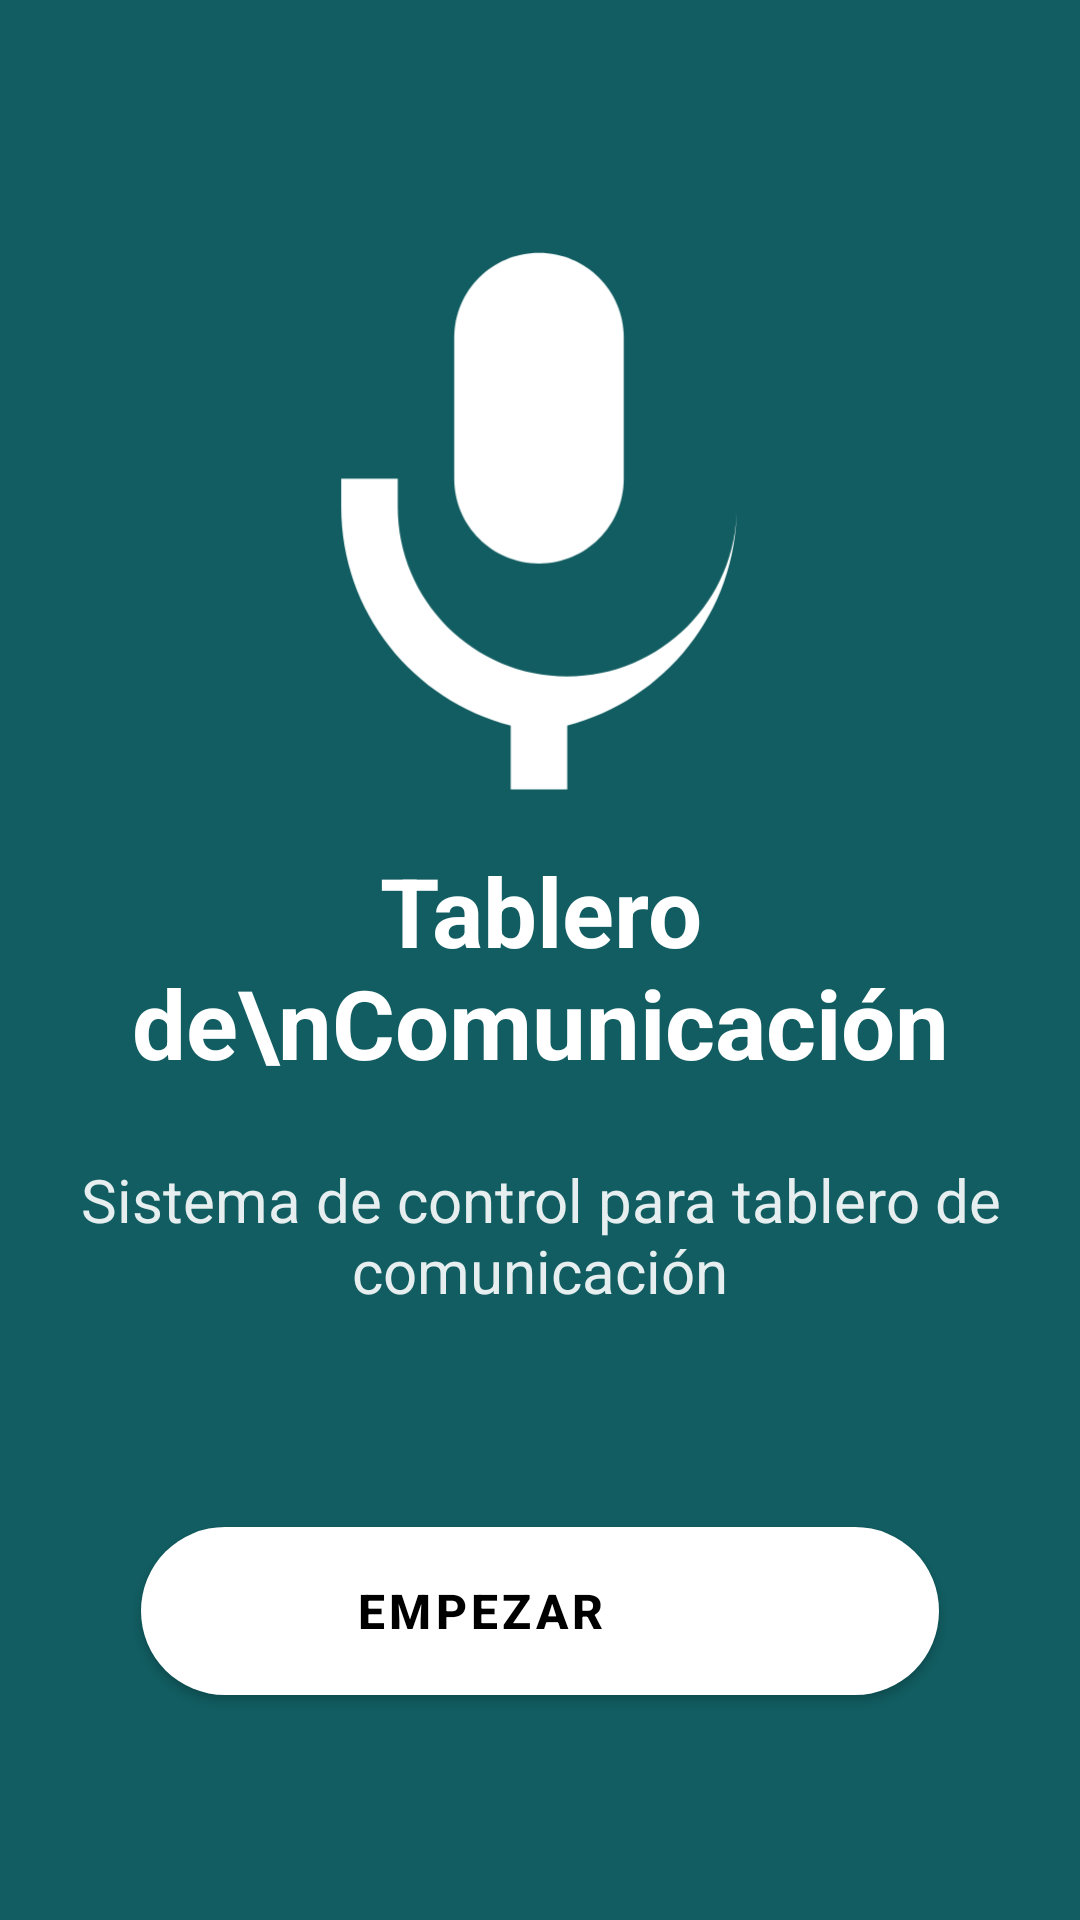

Produce the Android XML layout that renders to this screen, including the resource entries it uses.
<!-- AndroidManifest.xml: application theme Theme.Tablero -->
<!-- res/layout/activity_splash.xml -->
<?xml version="1.0" encoding="utf-8"?>
<androidx.constraintlayout.widget.ConstraintLayout
    xmlns:android="http://schemas.android.com/apk/res/android"
    xmlns:app="http://schemas.android.com/apk/res-auto"
    xmlns:tools="http://schemas.android.com/tools"
    android:layout_width="match_parent"
    android:layout_height="match_parent"
    android:background="#115D61"
    android:padding="24dp">

    


    <ImageView
        android:id="@+id/logoImage"
        android:layout_width="232dp"
        android:layout_height="226dp"
        android:layout_marginTop="32dp"
        android:contentDescription="Logo"
        android:src="@drawable/ic_launcher_foreground"
        android:tint="@color/white"
        app:layout_constraintEnd_toEndOf="parent"
        app:layout_constraintHorizontal_bias="0.497"
        app:layout_constraintStart_toStartOf="parent"
        app:layout_constraintTop_toTopOf="parent" />

    <TextView
        android:id="@+id/titleText"
        android:layout_width="wrap_content"
        android:layout_height="wrap_content"
        android:text="Tablero de\nComunicación"
        android:textAlignment="center"
        android:textColor="@color/white"
        android:textSize="32sp"
        android:textStyle="bold"
        app:layout_constraintEnd_toEndOf="parent"
        app:layout_constraintHorizontal_bias="0.496"
        app:layout_constraintStart_toStartOf="parent"
        app:layout_constraintTop_toBottomOf="@+id/logoImage" />

    <TextView
        android:id="@+id/descriptionText"
        android:layout_width="0dp"
        android:layout_height="wrap_content"
        android:layout_marginTop="24dp"
        android:alpha="0.9"
        android:text="Sistema de control para tablero de comunicación"
        android:textAlignment="center"
        android:textColor="@color/white"
        android:textSize="20sp"
        app:layout_constraintEnd_toEndOf="parent"
        app:layout_constraintHorizontal_bias="0.0"
        app:layout_constraintStart_toStartOf="parent"
        app:layout_constraintTop_toBottomOf="@+id/titleText"
        tools:ignore="MissingConstraints" />

    <com.google.android.material.button.MaterialButton
        android:id="@+id/startButton"
        android:layout_width="266dp"
        android:layout_height="68dp"
        android:layout_marginTop="24dp"
        android:text="Empezar"
        android:textColor="@color/black"
        android:textSize="16sp"
        android:textStyle="bold"
        app:backgroundTint="@color/white"
        app:cornerRadius="28dp"
        app:icon="@android:drawable/ic_media_play"
        app:iconGravity="textEnd"
        app:layout_constraintBottom_toBottomOf="parent"
        app:layout_constraintEnd_toEndOf="parent"
        app:layout_constraintStart_toStartOf="parent"
        app:layout_constraintTop_toBottomOf="@id/descriptionText"
        app:layout_constraintVertical_bias="0.483"
        app:layout_constraintWidth_percent="0.75" />

</androidx.constraintlayout.widget.ConstraintLayout>
<!-- resources referenced by this layout -->
<resources>
  <color name="black">#FF000000</color>
  <color name="white">#FFFFFFFF</color>
  <!-- drawable ic_launcher_foreground (drawable) -->
  <vector xmlns:android="http://schemas.android.com/apk/res/android"
      android:width="108dp"
      android:height="108dp"
      android:viewportWidth="24"
      android:viewportHeight="24">
  
      
      <path
          android:fillColor="#FFFFFF"
          android:pathData="M12,14c1.66,0 3,-1.34 3,-3V6c0,-1.66 -1.34,-3 -3,-3s-3,1.34 -3,3v5C9,12.66 10.34,14 12,14z" />
  
      
      <path
          android:fillColor="#FFFFFF"
          android:pathData="M19,11v1c0,3.31 -2.69,6 -6,6s-6,-2.69 -6,-6v-1H5v1c0,3.73 2.55,6.84 6,7.74V22h2v-2.26c3.45,-0.9 6,-4.01 6,-7.74v-1h-2z" />
  </vector>
  <style name="Theme.Tablero" parent="Theme.MaterialComponents.DayNight.DarkActionBar">
          
          <item name="colorPrimary">@color/purple_500</item>
          <item name="colorPrimaryVariant">@color/purple_700</item>
          <item name="colorOnPrimary">@color/white</item>
  
          
          <item name="colorSecondary">@color/teal_200</item>
          <item name="colorSecondaryVariant">@color/teal_700</item>
          <item name="colorOnSecondary">@color/black</item>
  
          
          <item name="android:statusBarColor">?attr/colorPrimaryVariant</item>
      </style>
  <color name="purple_500">#014740</color>
  <color name="purple_700">#00000000</color>
  <color name="teal_200">#FF03DAC5</color>
  <color name="teal_700">#FF018786</color>
</resources>
